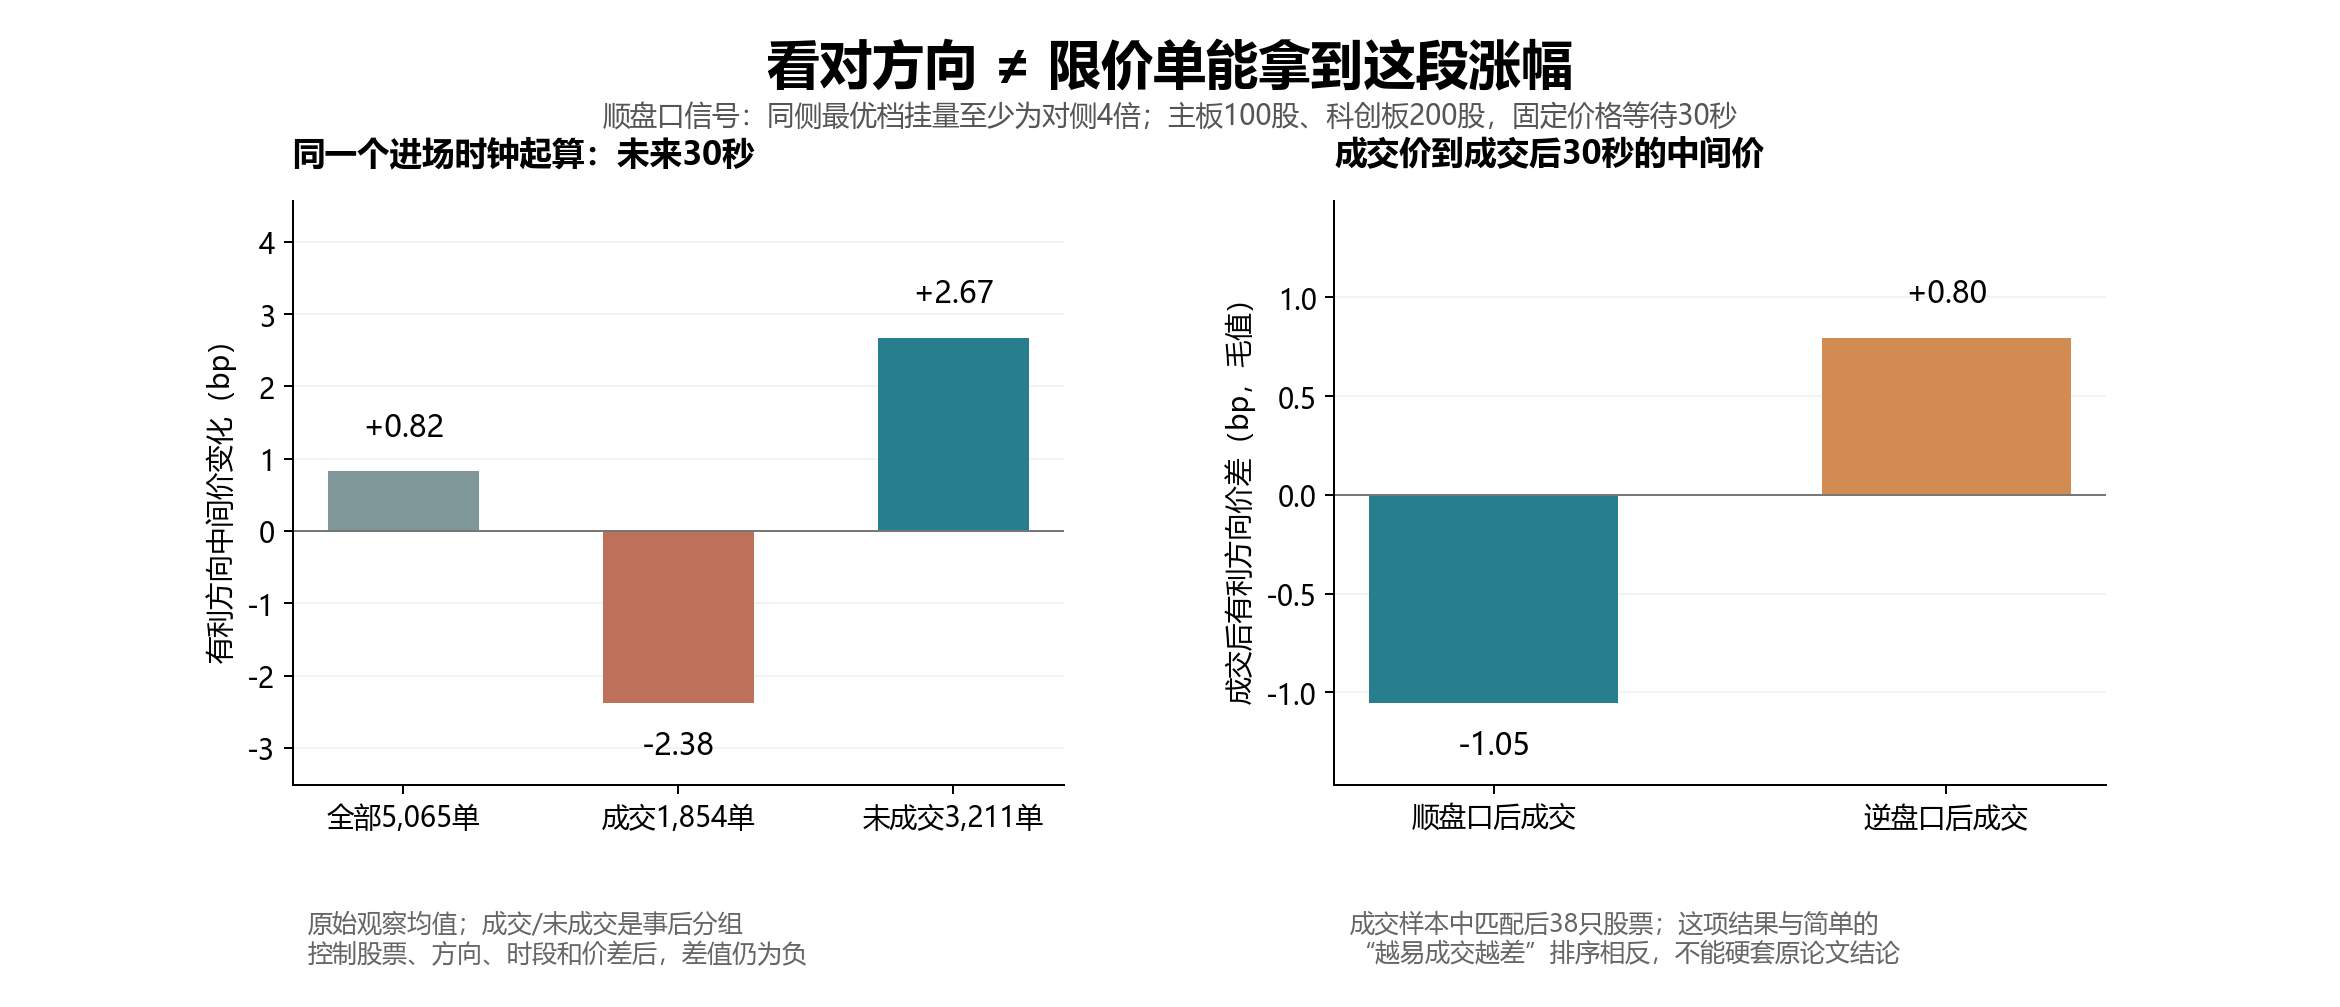

Values plotted in this chart, from the file beside it:
signal, fill_status, n, future30_bp
against, filled, 3739, -1.806
against, unfilled, 1326, 1.944
middle, filled, 6206, -2.143
middle, unfilled, 7164, 1.857
with, filled, 1854, -2.379
with, unfilled, 3211, 2.674
